Run: headless pygame with SDL's dummy video driver; simulated clock (each Clock.tick advances the game by its frame time, no real sleeping); random seed 0; keys injected as events and as key.get_pressed() state; no mouse input.
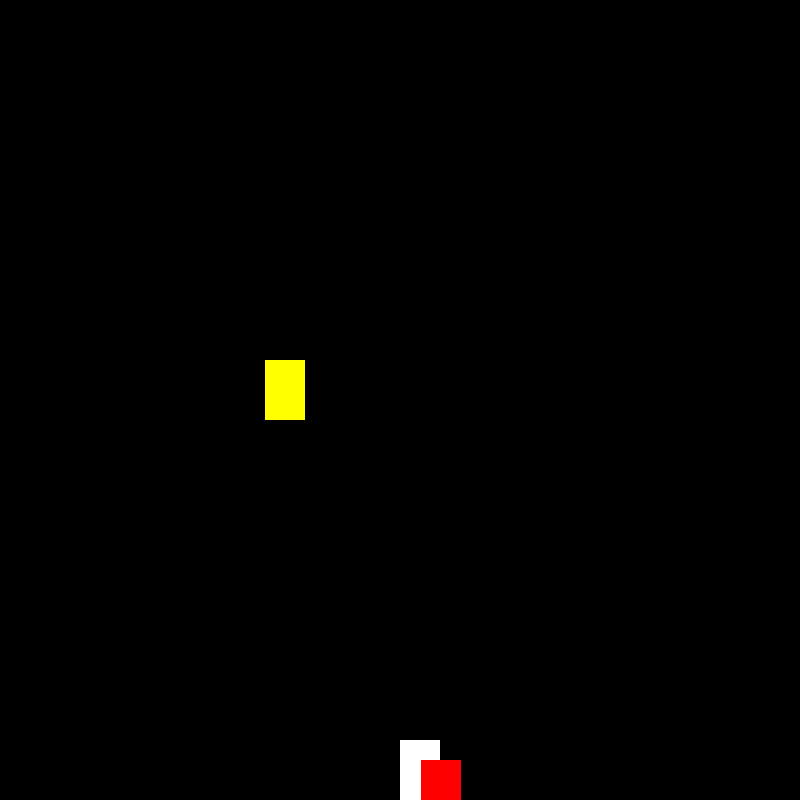
Frame 1 of 4 · flips 1–60 · no input
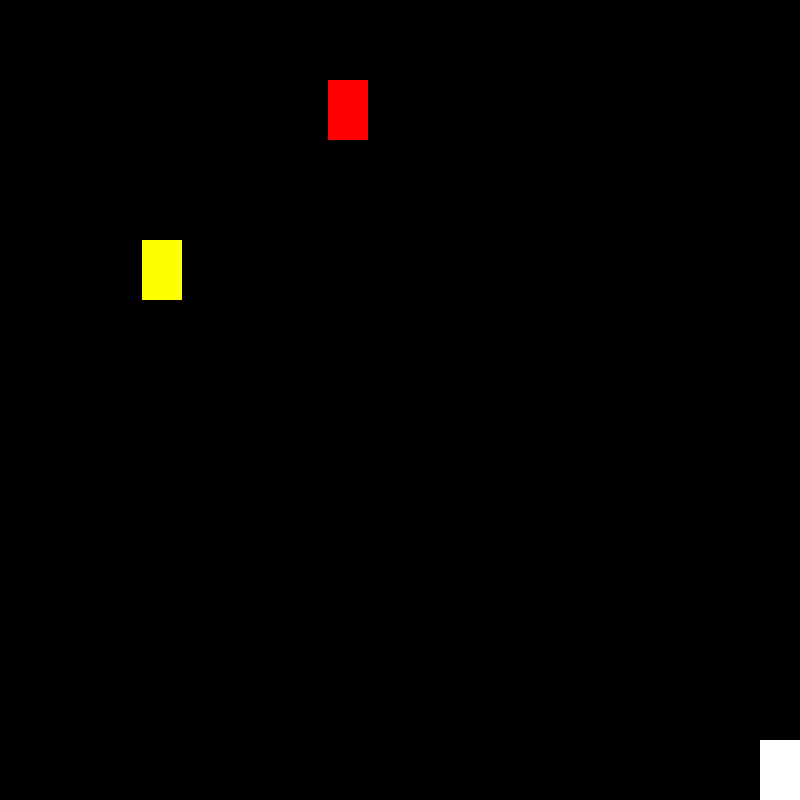
Frame 2 of 4 · flips 61–180 · tapped SPACE, RETURN · held RIGHT (→), D
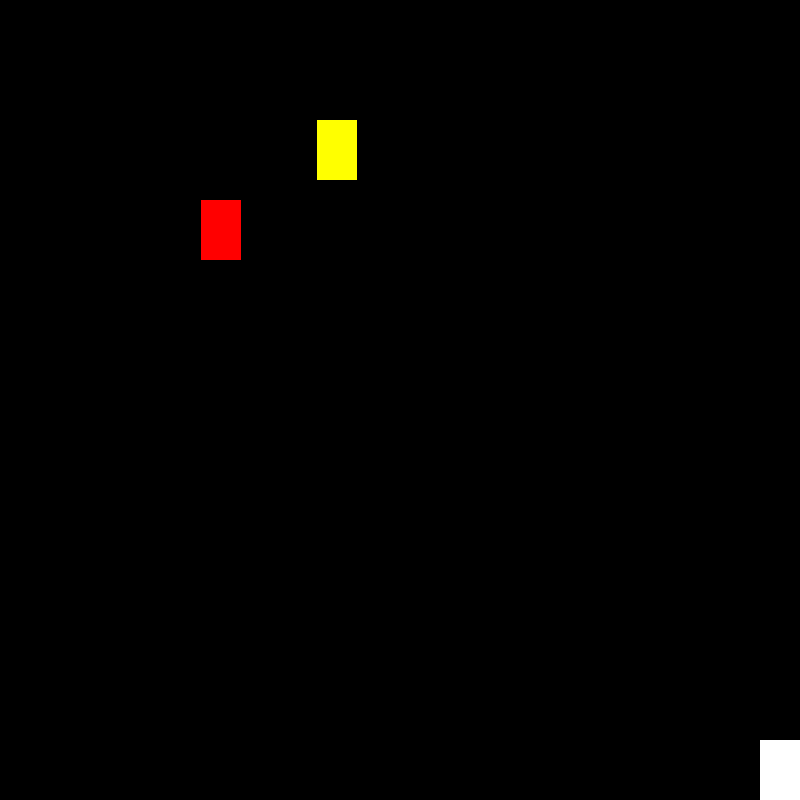
Frame 3 of 4 · flips 181–300 · held DOWN (↓), S
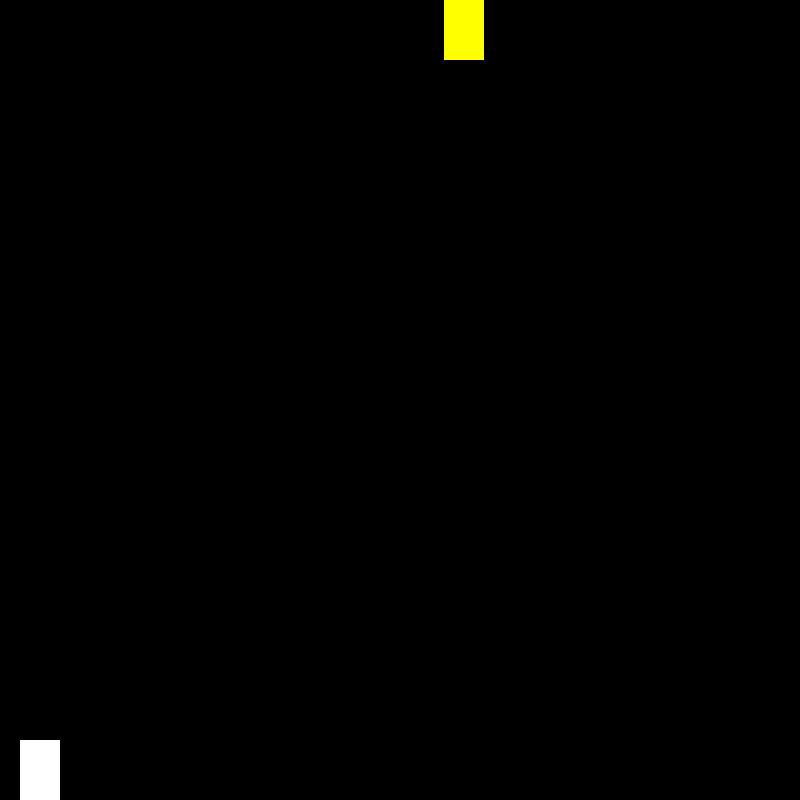
Frame 4 of 4 · flips 301–420 · held LEFT (←), A, UP (↑), W

The pygame program that drew these frames:

import pygame
import random
import time

clock = pygame.time.Clock()
pygame.init()
win = pygame.display.set_mode((800, 800))
pygame.display.set_caption("first game")
coll = False
collision = 0
x1 = 50
y1 = 0
width = 40
x2 =random.randint(0, 800 - width)
y2 = 0
vel_obj = 20
# coordinates are on top left of origin as well as object


# coll
status = False

height = 60
vel = 20
x = 400
y = 800-height

run = True



# bnana bounce' nahi na ho raha'
# are 2 blck tch hua to ek block ake pstion ko dur krnah bs karke bata b


while run:
    pygame.time.delay(10)
    for event in pygame.event.get():
        if event.type == pygame.QUIT:
            run = False

    if y1 <= 800 and x1 <= 800:

        y1 += vel_obj
        x1 += vel_obj / 2


    else:
        y1 = y1 - vel_obj

        # x1 = random.randint(0, 800 - width)

    if y2 <= 800:
        y2 += vel_obj

    else:
        y2 = 0
        x2 = random.randint(0, 800 - width)

    if y1 <= 800 and x1 <= 800:
        y1 += vel_obj
        x1 += vel_obj / 2
    else:
        y1 = 0
        x1 = random.randint(0, 800 - width)

    keys = pygame.key.get_pressed()
    if keys[pygame.K_a] and x > vel:  # left right move
        x -= vel
    if keys[pygame.K_d] and x < 800 - width - 10:
        x += vel






   # if x1 >= x and x1 <= x + width and y1 >= y and y1 <= y + height :#or x2 >= x and x2 <= x + width and y2 >= y and y2 <= y + height:

        '''if x2 >= x and x2 <= x + width and y2 >= y and y2 <= y + height:
            collision = collision + 1
            print(collision)
        else:
            collision = collision + 1
            print(collision)
    if x2 >= x and x2 <= x + width and y2 >= y and y2 <= y + height:
        if x1 >= x and x1 <= x + width and y1 >= y and y1 <= y + height:
            collision = collision + 1
            print(collision)
        else:
            collision = collision + 1
            print(collision)
            '''
    if x1 >= x and x1 <= x + width and y1 >= y and y1 <= y + height:
        collision+=1
        print(collision)

    elif  x2 >= x and x2 <= x + width and y2 >= y and y2 <= y + height:
        collision+=1
        y2=0
        print(collision)






    if collision == 7:
        print("End")

        run = False
        collision = 0

    win.fill((0, 0, 0))
    pygame.draw.rect(win, (255, 255, 255), (x, y, width, height))  # player

    pygame.draw.rect(win, (255, 0, 0), (x1, y1, width, height))  # slant

    pygame.draw.rect(win, (255, 255, 0), (x2, y2, width, height))  # str

    pygame.display.update()

    # pygame.draw.rect(win, (255, 0, 0), (x / 2, y / 2, width / 2, height / 2))
# stop ni hua? i?are 20 collsionms k baad hua na an, bounce ni ha karte hai wakata


pygame.quit()
